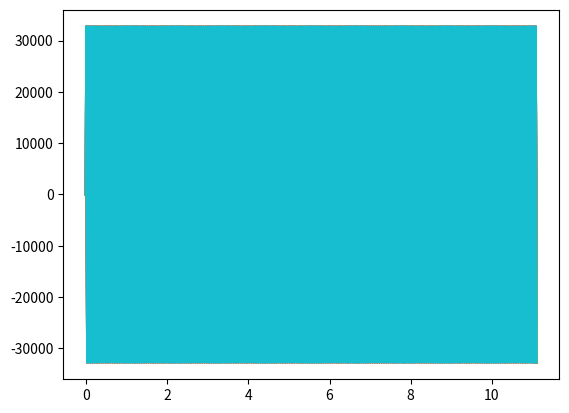
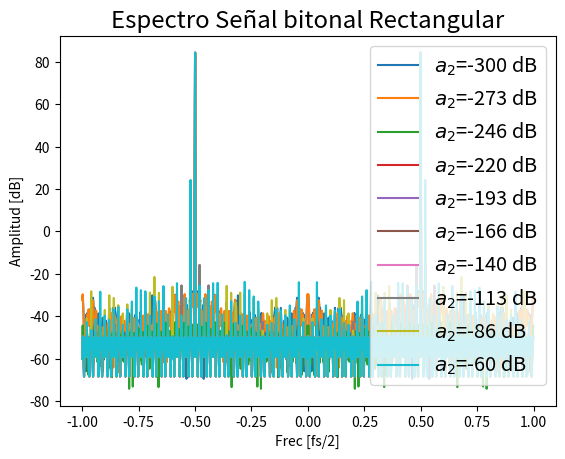

The matplotlib source for these figures, in order:
#!/usr/bin/env python3
# -*- coding: utf-8 -*-
"""
Created on Mon Nov 23 13:10:58 2020

[redacted]
"""

#!/usr/bin/env python3
# -*- coding: utf-8 -*-
"""
Created on Wed Oct 21 19:23:05 2020

[redacted]
"""
import numpy as np
import matplotlib as mpl
import matplotlib.pyplot as plt
import scipy.signal as signal


#Resolucion espectral
############################

N  = 1000 # muestras
fs = 90 # Hz

##################
# a.4) Senoidal #
#################
fd = 0

#Tono 1
a1 = 1     # Volts
p1 = 0     # radianes
f1 = fs/4 + fd*fs/N # Hz

Offset = 0 #Volt
p0 = 0


#Tono 2
a2_dB = np.linspace(-300,-60,10)
# a2_dB = np.array([-40])
a2 = 10**(a2_dB/20)
f2 = f1 + 10*fs/N

######################################
#Generacion de matriz tiempo
######################################
t0 = np.zeros(len(a2))
tf = np.ones(len(a2))*(N-1)/fs

tt = np.linspace(t0, tf, N)
# tt = np.arange(0.0, N/fs, 1/fs)

######################################
#GEneracion de tonos
######################################

matriz = a2*np.sin((2*np.pi*f2*tt+p1))
matriz += a1*np.sin((2*np.pi*f1*tt+p1))

#######################################
#Efecto ADC 16 bits
#######################################
bits = 16

##  Adecuacion de la señal para el ADC

continua = 0.5

matriz /= 2*np.max(matriz)
matriz += continua

matriz= np.rint(matriz*(2**bits-1))-(2**bits-1)/2

#######################################
#Generacion de Ventanas
#######################################

Ventanas = { 0:'Rectangular', 1:'Bartlett', 2:'Hanning', 3:'Blackman', 4:'Flattop' }
Ventanas = { 0:'Rectangular'}

# Generacion de Matriz con Ventanas
########################################################
VentRect = np.ones(N).reshape((N,1))
VentBarlett = signal.windows.bartlett(N).reshape((N,1))
VentHann = signal.windows.hann(N).reshape((N,1))
VentBlack = signal.windows.blackman(N).reshape((N,1))
VentFlat = signal.windows.flattop(N).reshape((N,1))

ventana = np.column_stack(([VentRect, VentBarlett,VentHann, VentBlack, VentFlat]))

##############################################
#Graficas temporales
############################################
plt.close('all')

fig, ax1 = plt.subplots()

for index in np.arange(len(a2)):
    
     ax1.plot(tt[0:,index],matriz[0:,index])

############################################
#Calculo de DFT
###########################################
for index in Ventanas:
    
    espectro = np.abs(np.fft.fft(matriz*ventana[0:,index].reshape(N,1), axis=0))/N
    espectro = np.fft.fftshift(espectro, axes=0)
    espectro = 20*np.log10(espectro)

    frec = np.fft.fftfreq(espectro.shape[0],0.5) #Normalizo respecto a Fs
    frec = np.fft.fftshift(frec)    

    fig, ax1 = plt.subplots()
        
    for nn,aa in zip(np.arange(len(a2)), a2_dB):
    # for nn in np.arange(len(a2)):

        ax1.plot(frec,espectro[0:,nn], label='$a_2$=%i dB' %aa)
        ax1.set_title('Espectro Señal bitonal %s' %Ventanas[index], fontsize = 'xx-large')
        # plt.xlim(0.4,0.6)    
        ax1.set_ylabel('Amplitud [dB]')
        ax1.set_xlabel('Frec [fs/2]')
        ax1.legend(loc='upper right', fontsize='x-large')  # Add a legend.
        
        